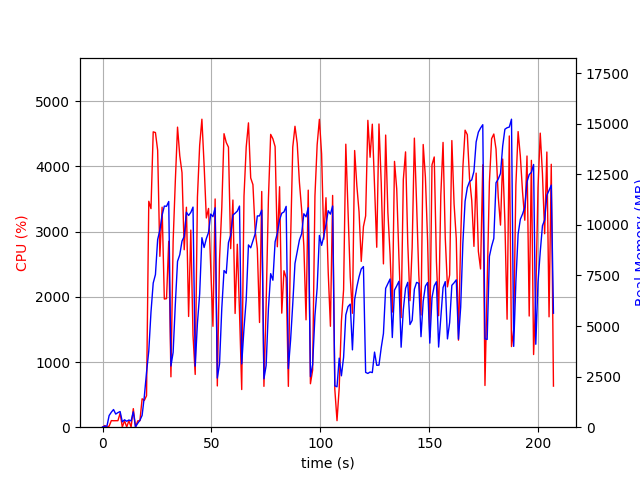

Values plotted in this chart, from the file beside it:
elapsed_time, nproc, cpu, mem_real, mem_virtual
4.0531158447265625e-05, 1, 0.0, 8.078, 3185
1.007, 2, 25.8, 49.22, 160.6
2.015, 2, 1.0, 51.52, 162.7
3.024, 5, 16.8, 576.9, 2526
4.034, 4, 101.2, 741.6, 2524
5.042, 5, 99.1, 874.1, 2998
6.051, 3, 100.2, 649, 2102
7.059, 3, 100.1, 722, 2102
8.068, 4, 214.0, 774.3, 2807
9.077, 3, 2.0, 264.5, 1560
10.09, 3, 99.1, 366.1, 1664
11.09, 3, 3.0, 293.3, 1588
12.1, 3, 99.0, 356.1, 1640
13.11, 3, 2.0, 309.8, 1599
14.13, 5, 284.7, 761.6, 2654
15.14, 2, 0.0, 15.68, 44.03
16.15, 1, 97.0, 191.7, 1254
17.16, 1, 99.9, 337.7, 1894
18.17, 1, 436.1, 586.5, 5442
19.19, 1, 410.4, 1524, 9912
20.2, 1, 482.7, 2713, 11707
21.23, 1, 3466, 3774, 11707
22.24, 1, 3352, 5691, 11771
23.26, 1, 4530, 7126, 16931
24.29, 1, 4519, 7547, 20733
25.3, 1, 4248, 9277, 20733
26.32, 1, 2621, 9738, 20733
27.35, 1, 3374, 10476, 20813
28.37, 1, 1966, 10931, 20813
29.38, 1, 1972, 10922, 20813
30.39, 1, 2852, 11159, 20909
31.4, 1, 772.9, 3025, 20909
32.41, 1, 2848, 3699, 20909
33.41, 1, 3775, 6075, 20909
34.43, 1, 4603, 8199, 21575
35.46, 1, 4163, 8526, 21594
36.48, 1, 3904, 9201, 21594
37.5, 1, 2722, 9434, 21594
38.51, 1, 3374, 10626, 21594
39.52, 1, 1698, 10468, 21594
40.52, 1, 3024, 10619, 21594
41.54, 1, 1412, 10882, 21594
42.54, 1, 809.5, 3020, 21594
43.57, 1, 3529, 5137, 21594
44.59, 1, 4323, 6590, 21683
45.62, 1, 4724, 9369, 21875
46.63, 1, 4019, 8884, 21875
47.66, 1, 3210, 9322, 21875
48.66, 1, 3355, 9629, 21875
49.68, 1, 2431, 10538, 21875
50.68, 1, 1548, 10406, 21875
51.69, 1, 3501, 10849, 21875
52.7, 1, 632.8, 2429, 21875
53.71, 1, 2572, 3128, 21875
54.75, 1, 3369, 5882, 21875
55.77, 1, 4502, 7745, 21949
56.8, 1, 4367, 7611, 22087
57.81, 1, 4296, 9127, 22087
58.83, 1, 2739, 9489, 22087
59.86, 1, 3484, 10484, 22087
... 145 more rows
